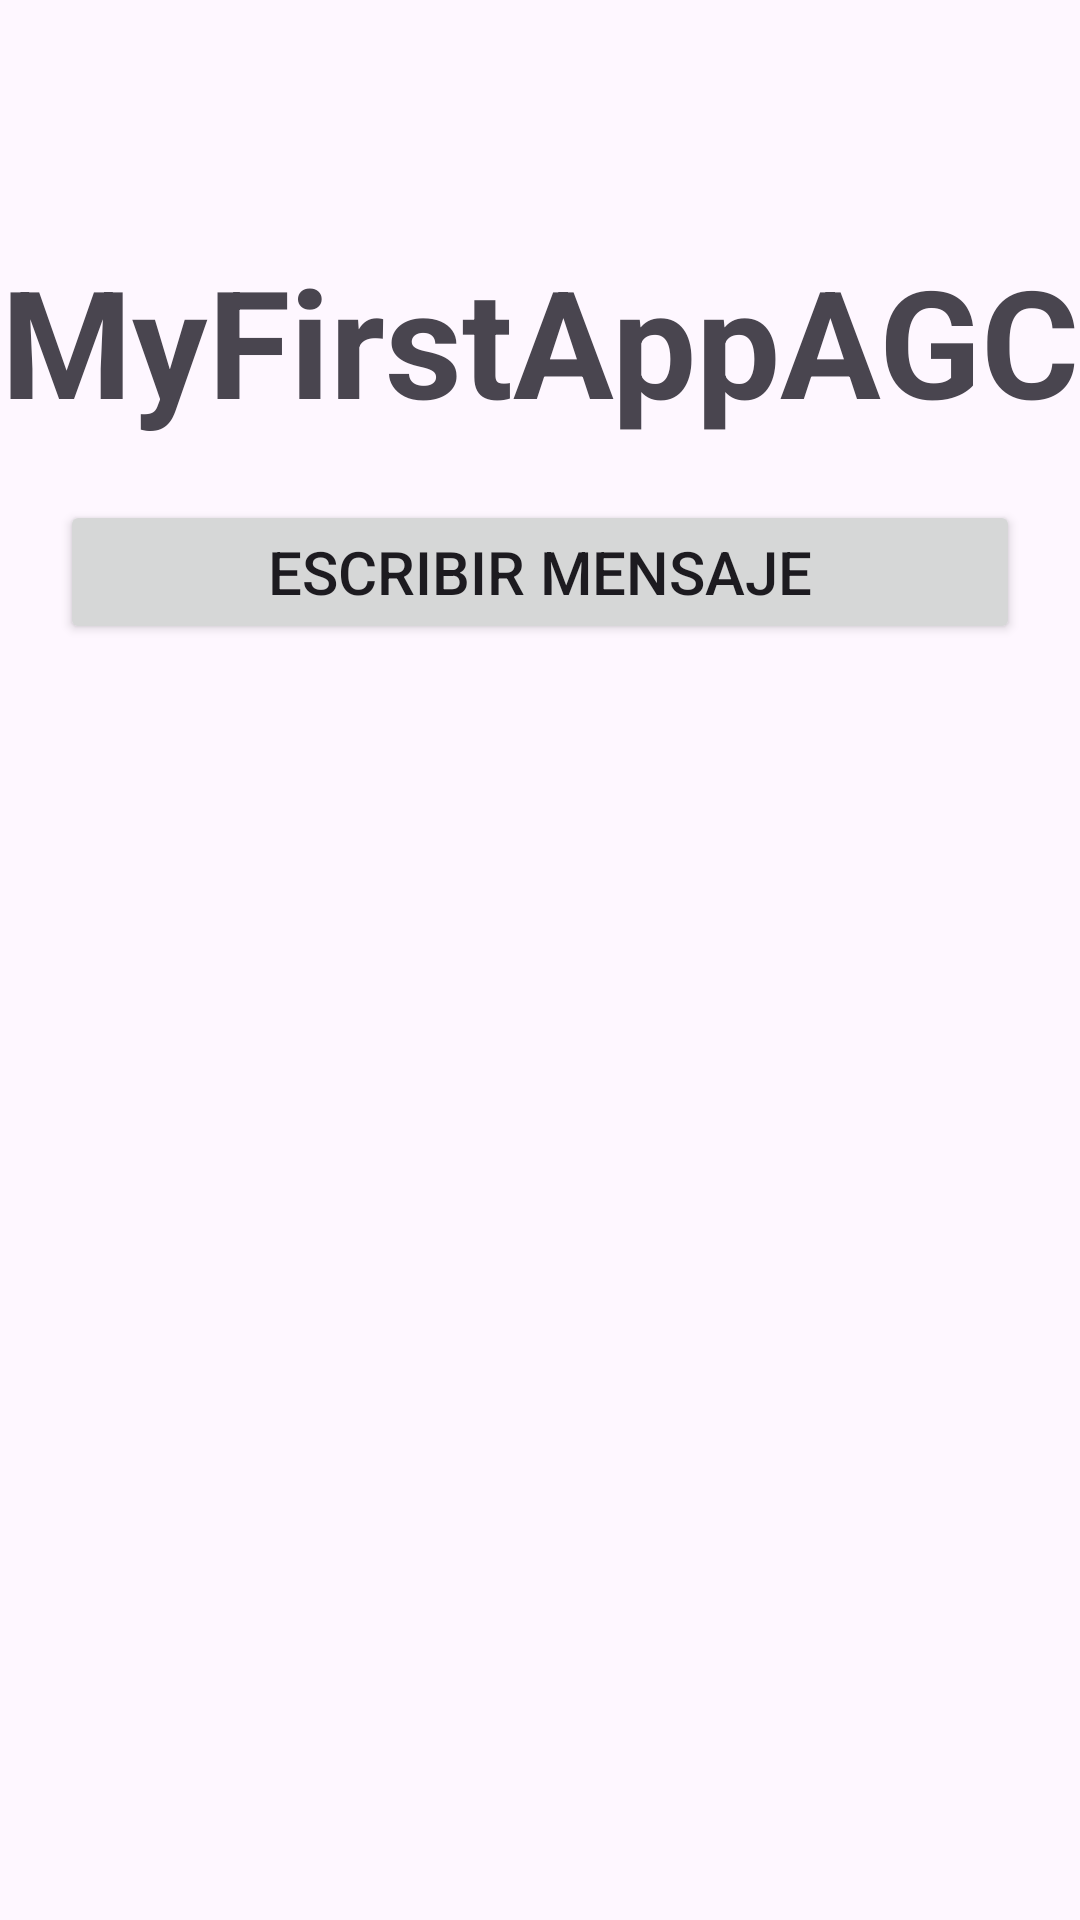

Layout XML and referenced resources for this Android screen:
<!-- AndroidManifest.xml: application theme Theme.MyFirstAppAGC -->
<!-- res/layout/activity_main.xml -->
<?xml version="1.0" encoding="utf-8"?>
<androidx.constraintlayout.widget.ConstraintLayout xmlns:android="http://schemas.android.com/apk/res/android"
    xmlns:app="http://schemas.android.com/apk/res-auto"
    xmlns:tools="http://schemas.android.com/tools"
    android:id="@+id/main"
    android:layout_width="match_parent"
    android:layout_height="match_parent"
    tools:context=".MainActivity">

    <LinearLayout
        android:layout_width="match_parent"
        android:layout_height="match_parent"
        android:orientation="vertical"
        tools:layout_editor_absoluteX="1dp"
        tools:layout_editor_absoluteY="1dp">

        <TextView
            android:id="@+id/textView"
            android:layout_width="match_parent"
            android:layout_height="wrap_content"

            android:text="MyFirstAppAGC"
            android:textAlignment="center"
            android:textSize="50sp"
            android:layout_marginTop="80dp"
            android:textStyle="bold" />

        <Button
            android:id="@+id/button"
            android:layout_width="match_parent"
            android:layout_height="wrap_content"
            android:layout_margin="20dp"
            android:text="Escribir mensaje"
            android:textSize="20sp"/>
    </LinearLayout>

</androidx.constraintlayout.widget.ConstraintLayout>
<!-- resources referenced by this layout -->
<resources>
  <style name="Theme.MyFirstAppAGC" parent="Base.Theme.MyFirstAppAGC" />
  <style name="Base.Theme.MyFirstAppAGC" parent="Theme.Material3.DayNight.NoActionBar">
          
          
      </style>
</resources>
